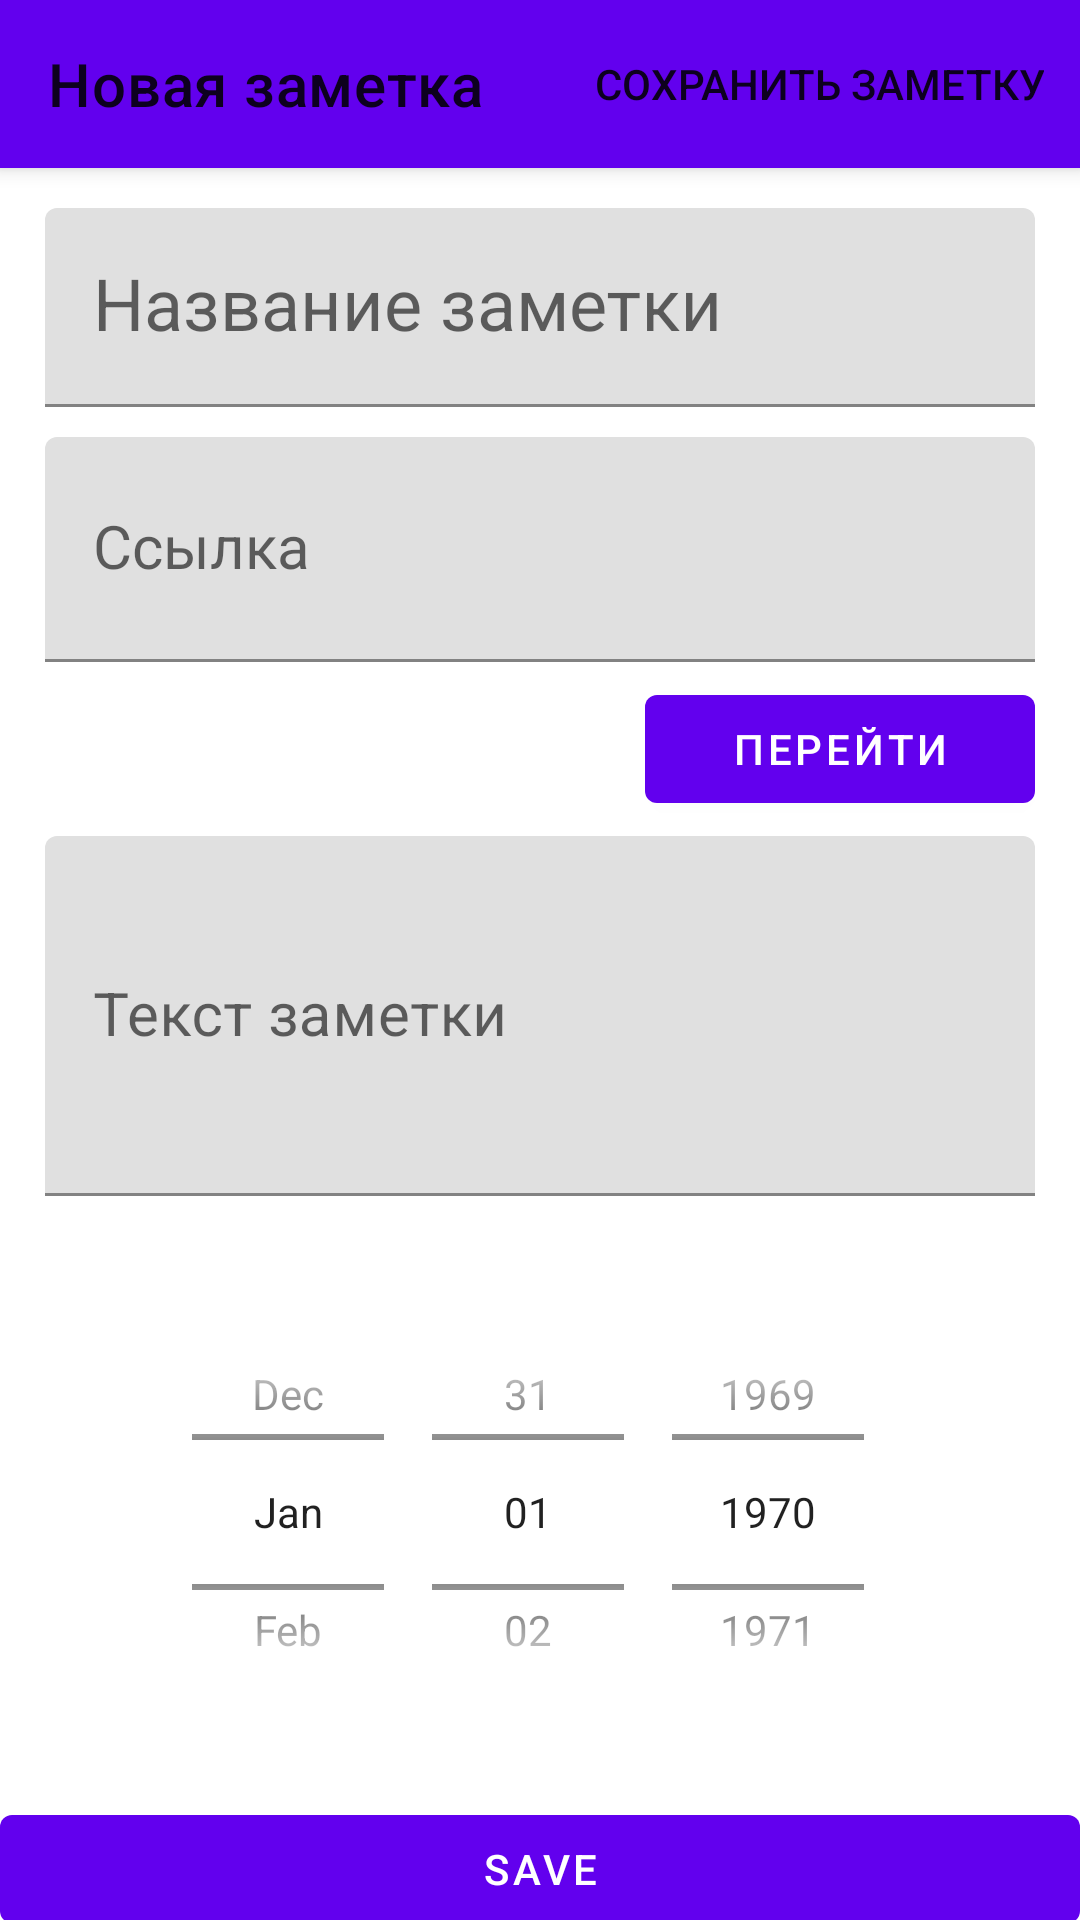

Layout XML and referenced resources for this Android screen:
<!-- AndroidManifest.xml: application theme Theme.MyNotes_Andr1 -->
<!-- res/layout/fragment_edit_note.xml -->
<?xml version="1.0" encoding="utf-8"?>
<androidx.coordinatorlayout.widget.CoordinatorLayout xmlns:android="http://schemas.android.com/apk/res/android"
    xmlns:app="http://schemas.android.com/apk/res-auto"
    android:layout_width="match_parent"
    android:layout_height="match_parent">

    <com.google.android.material.appbar.AppBarLayout
        android:layout_width="match_parent"
        android:layout_height="wrap_content">

        <com.google.android.material.appbar.MaterialToolbar
            android:id="@+id/toolbar"
            android:layout_width="match_parent"
            android:layout_height="wrap_content"
            app:menu="@menu/menu_note_editor"
            app:title="@string/add_new_note"></com.google.android.material.appbar.MaterialToolbar>

    </com.google.android.material.appbar.AppBarLayout>

    <androidx.constraintlayout.widget.ConstraintLayout
        android:id="@+id/constraintLayout"
        android:layout_width="match_parent"
        android:layout_height="wrap_content"
        app:layout_behavior="com.google.android.material.appbar.AppBarLayout$ScrollingViewBehavior">

        <LinearLayout
            android:id="@+id/editor"
            android:layout_width="match_parent"
            android:layout_height="@dimen/editor_height"
            android:orientation="vertical"
            android:padding="@dimen/details_padding"
            android:paddingBottom="200dp"
            app:layout_behavior="com.google.android.material.appbar.AppBarLayout$ScrollingViewBehavior"
            app:layout_constraintBottom_toTopOf="@+id/note_created"
            app:layout_constraintEnd_toEndOf="parent"
            app:layout_constraintStart_toStartOf="parent"
            app:layout_constraintTop_toTopOf="parent">

            <com.google.android.material.textfield.TextInputLayout
                android:layout_width="match_parent"
                android:layout_height="wrap_content"
                android:hint="@string/hint_note_name">

                <com.google.android.material.textfield.TextInputEditText
                    android:id="@+id/note_name"
                    android:layout_width="match_parent"
                    android:layout_height="wrap_content"
                    android:layout_marginVertical="@dimen/note_vertical_margin"
                    android:textAppearance="@style/TextAppearance.AppCompat.Headline" />

            </com.google.android.material.textfield.TextInputLayout>

            <com.google.android.material.textfield.TextInputLayout
                android:layout_width="match_parent"
                android:layout_height="wrap_content"
                android:hint="Ссылка">

                <com.google.android.material.textfield.TextInputEditText
                    android:id="@+id/note_link"
                    android:layout_width="match_parent"
                    android:layout_height="75dp"
                    android:layout_marginVertical="@dimen/note_vertical_margin"
                    android:textAppearance="@style/TextAppearance.AppCompat.Headline"
                    android:textSize="@dimen/editor_textSize" />

                <com.google.android.material.button.MaterialButton
                    android:id="@+id/btn_link"
                    android:layout_width="130dp"
                    android:layout_height="wrap_content"
                    android:layout_gravity="end"
                    android:text="@string/btn_go_to_link">

                </com.google.android.material.button.MaterialButton>

            </com.google.android.material.textfield.TextInputLayout>

            <com.google.android.material.textfield.TextInputLayout
                android:layout_width="match_parent"
                android:layout_height="wrap_content"
                android:layout_marginTop="@dimen/note_vertical_margin"
                android:layout_marginBottom="0dp"
                android:hint="Текст заметки">

                <com.google.android.material.textfield.TextInputEditText
                    android:id="@+id/note_description"
                    android:layout_width="match_parent"
                    android:layout_height="120dp"
                    android:textSize="20sp"></com.google.android.material.textfield.TextInputEditText>

            </com.google.android.material.textfield.TextInputLayout>

        </LinearLayout>

        <DatePicker
            android:id="@+id/note_created"
            android:layout_width="match_parent"
            android:layout_height="150dp"
            android:layout_gravity="bottom"
            android:calendarViewShown="false"
            android:datePickerMode="spinner"
            app:layout_constraintBottom_toTopOf="@id/note_manager"
            app:layout_constraintEnd_toEndOf="parent"
            app:layout_constraintStart_toStartOf="parent"
            app:layout_constraintTop_toBottomOf="@id/editor" />

        <FrameLayout
            android:id="@+id/note_manager"
            android:layout_width="match_parent"
            android:layout_height="wrap_content"
            app:layout_constraintBottom_toBottomOf="parent"
            app:layout_constraintEnd_toEndOf="parent"
            app:layout_constraintStart_toStartOf="parent"
            app:layout_constraintTop_toBottomOf="@id/note_created">

            <com.google.android.material.button.MaterialButton
                android:id="@+id/btn_save"
                android:layout_width="match_parent"
                android:layout_height="wrap_content"
                android:layout_marginTop="20dp"
                android:text="@string/btn_save" />

            <ProgressBar
                android:id="@+id/progress"
                android:layout_width="wrap_content"
                android:layout_height="wrap_content"
                android:layout_gravity="center"
                android:visibility="gone" />
        </FrameLayout>

    </androidx.constraintlayout.widget.ConstraintLayout>

</androidx.coordinatorlayout.widget.CoordinatorLayout>
<!-- resources referenced by this layout -->
<resources>
  <dimen name="details_padding">15dp</dimen>
  <dimen name="editor_height">380dp</dimen>
  <dimen name="editor_textSize">20sp</dimen>
  <dimen name="note_vertical_margin">5dp</dimen>
  <string name="add_new_note">Новая заметка</string>
  <string name="btn_go_to_link">Перейти</string>
  <string name="btn_save">Save</string>
  <string name="hint_note_name">Название заметки</string>
  <style name="Theme.MyNotes_Andr1" parent="Theme.MaterialComponents.DayNight.DarkActionBar">
          
          <item name="colorPrimary">@color/purple_500</item>
          <item name="colorPrimaryVariant">@color/purple_700</item>
          <item name="colorOnPrimary">@color/white</item>
          
          <item name="colorSecondary">@color/teal_200</item>
          <item name="colorSecondaryVariant">@color/teal_700</item>
          <item name="colorOnSecondary">@color/black</item>
          
          <item name="android:statusBarColor" tools:targetApi="l">?attr/colorPrimaryVariant</item>
          
      </style>
  <!-- not gathered from this repository: default colours our renderer supplied (Android Studio template values) -->
  <color name="purple_500">#FF6200EE</color>
  <color name="purple_700">#FF3700B3</color>
  <color name="teal_200">#FF03DAC5</color>
  <color name="teal_700">#FF018786</color>
  <color name="black">#FF000000</color>
  <color name="white">#FFFFFFFF</color>
</resources>
